Run: headless pygame with SDL's dummy video driver; simulated clock (each Clock.tick advances the game by its frame time, no real sleeping); random seed 0; keys injected as events and as key.get_pressed() state; no mouse input.
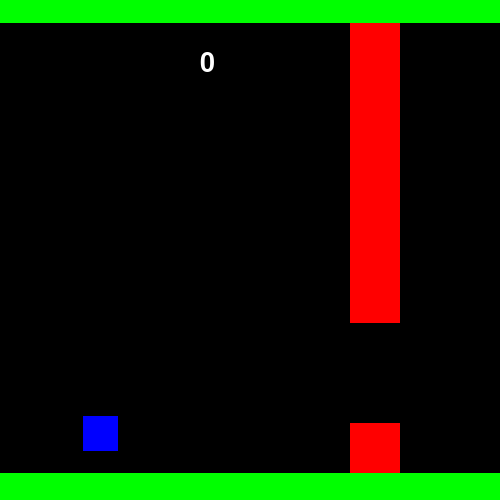
Frame 1 of 2 · flips 1–60 · no input
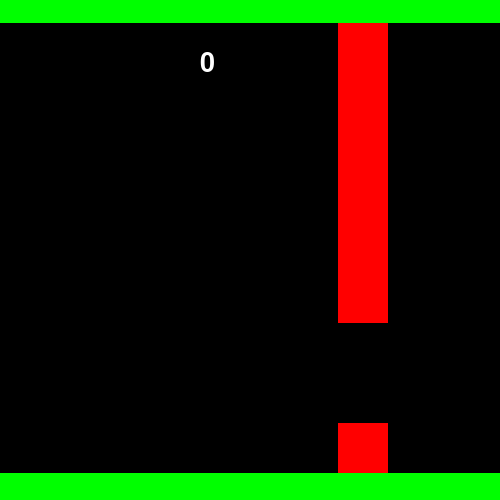
Frame 2 of 2 · flips 61–180 · tapped SPACE, RETURN · held RIGHT (→), D (game ended)

The pygame program that drew these frames:

import pygame
import time
import random
import sys

pygame.init()

class Public:
    RED = (255, 0, 0)
    GREEN = (0, 255, 0)
    BLUE = (0, 0, 255)
    BLACK = (0, 0, 0)
    WHITE = (255, 255, 255)
    GRAVITY = 0.1
    BIG_FONT = pygame.font.SysFont(None, 40, False, False)

    screen = pygame.display.set_mode((500, 500))
    clock = pygame.time.Clock()
    univel = 3
    LAYOUTS = [
    ['N','N','Y','Y','Y','Y','Y','Y','Y'],
    ['Y','N','N','Y','Y','Y','Y','Y','Y'],
    ['Y','Y','N','N','Y','Y','Y','Y','Y'],
    ['Y','Y','Y','N','N','Y','Y','Y','Y'],
    ['Y','Y','Y','Y','N','N','Y','Y','Y'],
    ['Y','Y','Y','Y','Y','N','N','Y','Y'],
    ['Y','Y','Y','Y','Y','Y','N','N','Y'],
    ]
    counter = 0

class Floor(pygame.sprite.Sprite):
    def __init__(self, pos, size, type, *groups):
        super().__init__(*groups)
        self.image = pygame.Surface(size)
        self.rect = self.image.get_rect(topleft=pos)
        self.pos = pygame.math.Vector2(pos)
        self.type = type
        self.image.fill(Public.GREEN)
    
class Flappe(pygame.sprite.Sprite):
    def __init__(self, pos, floors, pipes, *groups):
        super().__init__(*groups)
        self.image = pygame.Surface((35, 35))
        self.rect = self.image.get_rect(topleft=pos)
        self.pos = pygame.math.Vector2(pos)
        self.vel = pygame.math.Vector2((0, 0))
        self.floors = floors
        self.is_dead = False
        self.toggle = False
        self.pipes = pipes

        self.image.fill(Public.BLUE)

    def flap(self):
        self.vel.y = -5

    def update(self):
        collided = pygame.sprite.spritecollide(self, self.floors, False)
        collided2 = pygame.sprite.spritecollide(self, self.pipes, False)
        for sprite in collided:
            if not self.is_dead:
                if sprite.type == 'low':
                    self.vel.y = -3
                    Public.GRAVITY = 0.3
                    Public.univel = 0
                    self.is_dead = True
                    self.toggle = True

                elif sprite.type == 'high':
                    self.pos.y = sprite.rect.bottom + 24
                    self.vel.y = 0
                    Public.GRAVITY = 0.3
                    Public.univel = 0
                    self.is_dead = True
                    self.toggle = True

        for sprite in collided2:
            if not self.is_dead:
                Public.univel = 0
                self.vel.y = -3
                Public.GRAVITY = 0.3
                self.is_dead = True
                self.toggle = True

        self.vel.y += Public.GRAVITY

        if self.pos.y > 550:
            self.kill()
            time.sleep(0.5)
            pygame.quit()
            sys.exit()

        self.pos += self.vel
        self.rect.center = self.pos

class Pipe(pygame.sprite.Sprite):
    def __init__(self, pos):
        super().__init__()

        self.image = pygame.Surface((50, 50))
        self.rect = self.image.get_rect(topleft=pos)
        self.pos = pygame.math.Vector2(pos)
        self.image.fill(Public.RED)
        self.toggle = False

    def update(self):
        if not self.toggle:
            self.pos.x -= Public.univel
            self.rect.topleft = self.pos

            if self.pos.x > 550:
                self.kill()

class Checkpoint(pygame.sprite.Sprite):
    def __init__(self, pos, player):
        super().__init__() 
        self.image = pygame.Surface([1, 500], pygame.SRCALPHA, 32).convert_alpha()
        self.rect = self.image.get_rect(center=pos)
        self.player = player
        self.pos = pygame.math.Vector2(pos)

    def update(self):
        collided = pygame.sprite.spritecollide(self, self.player, False)

        self.pos.x -= Public.univel
        self.rect.center = self.pos

        if self.pos.x > 570:
            self.kill()
            return -1

        for sprite in collided:
            Public.counter += 1
            self.kill()
            return -1


def main():
    loop = True
    counter = 0

    all_sprites = pygame.sprite.Group()
    floors = pygame.sprite.Group()
    pipes = pygame.sprite.Group()
    players = pygame.sprite.Group()

    floorlow = Floor((0, 473), (500, 30), 'low', all_sprites, floors)
    floorhigh = Floor((0, 0), (500, 23), 'high', all_sprites, floors)

    player = Flappe((100, 250), floors, pipes, all_sprites, players)

    layout = Public.LAYOUTS[random.randint(0, len(Public.LAYOUTS) - 1)]
    spawntable = [23, 73, 123, 173, 223, 273, 323, 373, 423]
    for i,c in enumerate(layout):
        if c == 'Y':
            pipe = Pipe((530, spawntable[i]))
            pipes.add(pipe)
            all_sprites.add(pipe)
        elif c == 'X':
            pass
    checkpoint = Checkpoint((555, 250), players)
    all_sprites.add(checkpoint)
    text = Public.BIG_FONT.render(str(Public.counter), True, Public.WHITE)

    while loop:
        for event in pygame.event.get():
            if event.type == pygame.QUIT:
                loop = False
            elif event.type == pygame.KEYDOWN:
                if event.key == pygame.K_UP and not player.toggle:
                    player.flap()

        counter += 1
        if counter == 200 and not Public.univel == 0:
            layout = Public.LAYOUTS[random.randint(0, len(Public.LAYOUTS) - 1)]
            spawntable = [23, 73, 123, 173, 223, 273, 323, 373, 423]
            for i,c in enumerate(layout):
                if c == 'Y':
                    pipe = Pipe((530, spawntable[i]))
                    pipes.add(pipe)
                    all_sprites.add(pipe)
                elif c == 'X':
                    pass
            checkpoint = Checkpoint((555, 250), players)
            all_sprites.add(checkpoint)
            counter = 0

        text = Public.BIG_FONT.render(str(Public.counter), True, Public.WHITE)
        all_sprites.update() 

        Public.screen.fill(Public.BLACK)
        all_sprites.draw(Public.screen)
        Public.screen.blit(text, (200, 50))

        pygame.display.flip()
        Public.clock.tick(60)

if __name__ == '__main__':
    main()
    pygame.quit()
    
